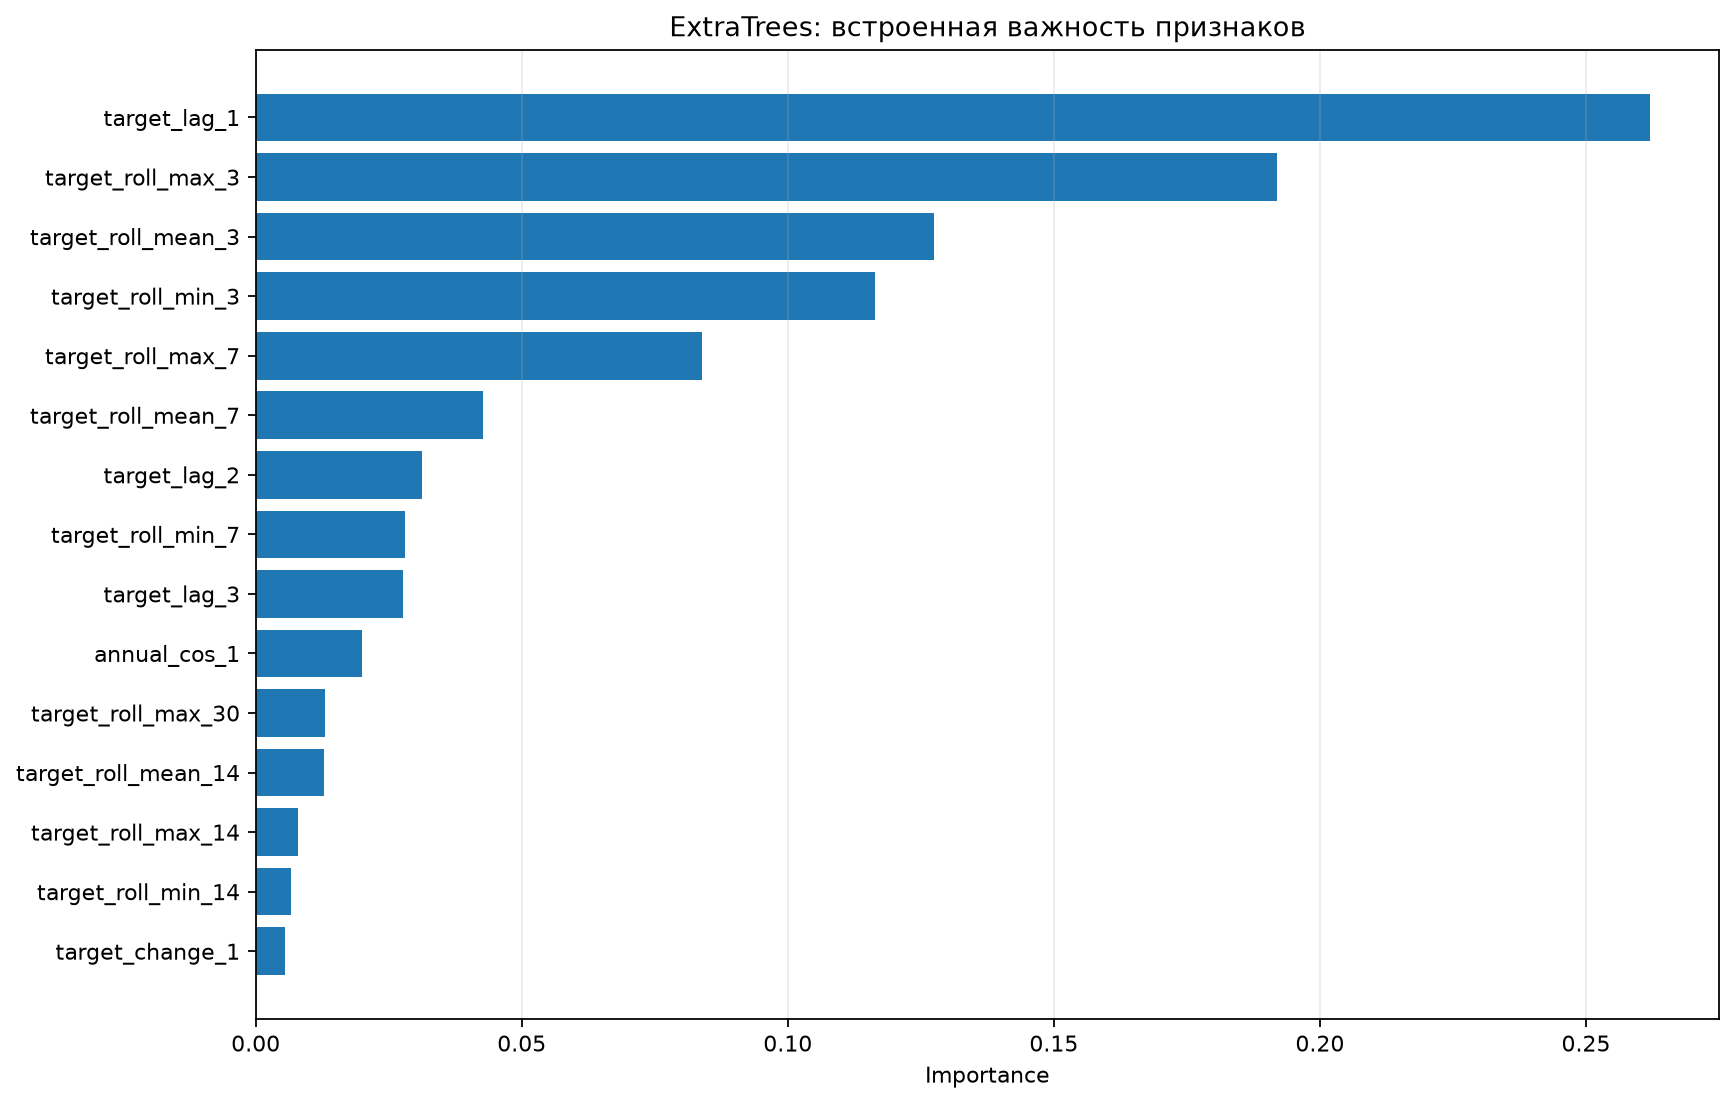

Data behind this chart, as committed beside it:
feature, importance
target_lag_1, 0.262
target_roll_max_3, 0.192
target_roll_mean_3, 0.1275
target_roll_min_3, 0.1164
target_roll_max_7, 0.08396
target_roll_mean_7, 0.04264
target_lag_2, 0.03133
target_roll_min_7, 0.028
target_lag_3, 0.02764
annual_cos_1, 0.01989
target_roll_max_30, 0.01309
target_roll_mean_14, 0.01281
target_roll_max_14, 0.007992
target_roll_min_14, 0.006633
target_change_1, 0.005507
target_lag_7, 0.005244
annual_cos_2, 0.004175
annual_sin_1, 0.001108
target_change_7, 0.001067
target_roll_std_7, 0.001067
dayofweek, 0.001046
target_roll_std_14, 0.001029
annual_sin_2, 0.0009358
target_roll_std_30, 0.0009126
target_lag_21, 0.0007134
target_roll_std_3, 0.0006757
target_roll_min_30, 0.0006653
dayofyear, 0.0006649
month, 0.0006444
target_roll_mean_30, 0.0005663
target_lag_60, 0.0005573
target_lag_14, 0.0005538
target_lag_30, 0.0005329
target_lag_90, 0.0004814
